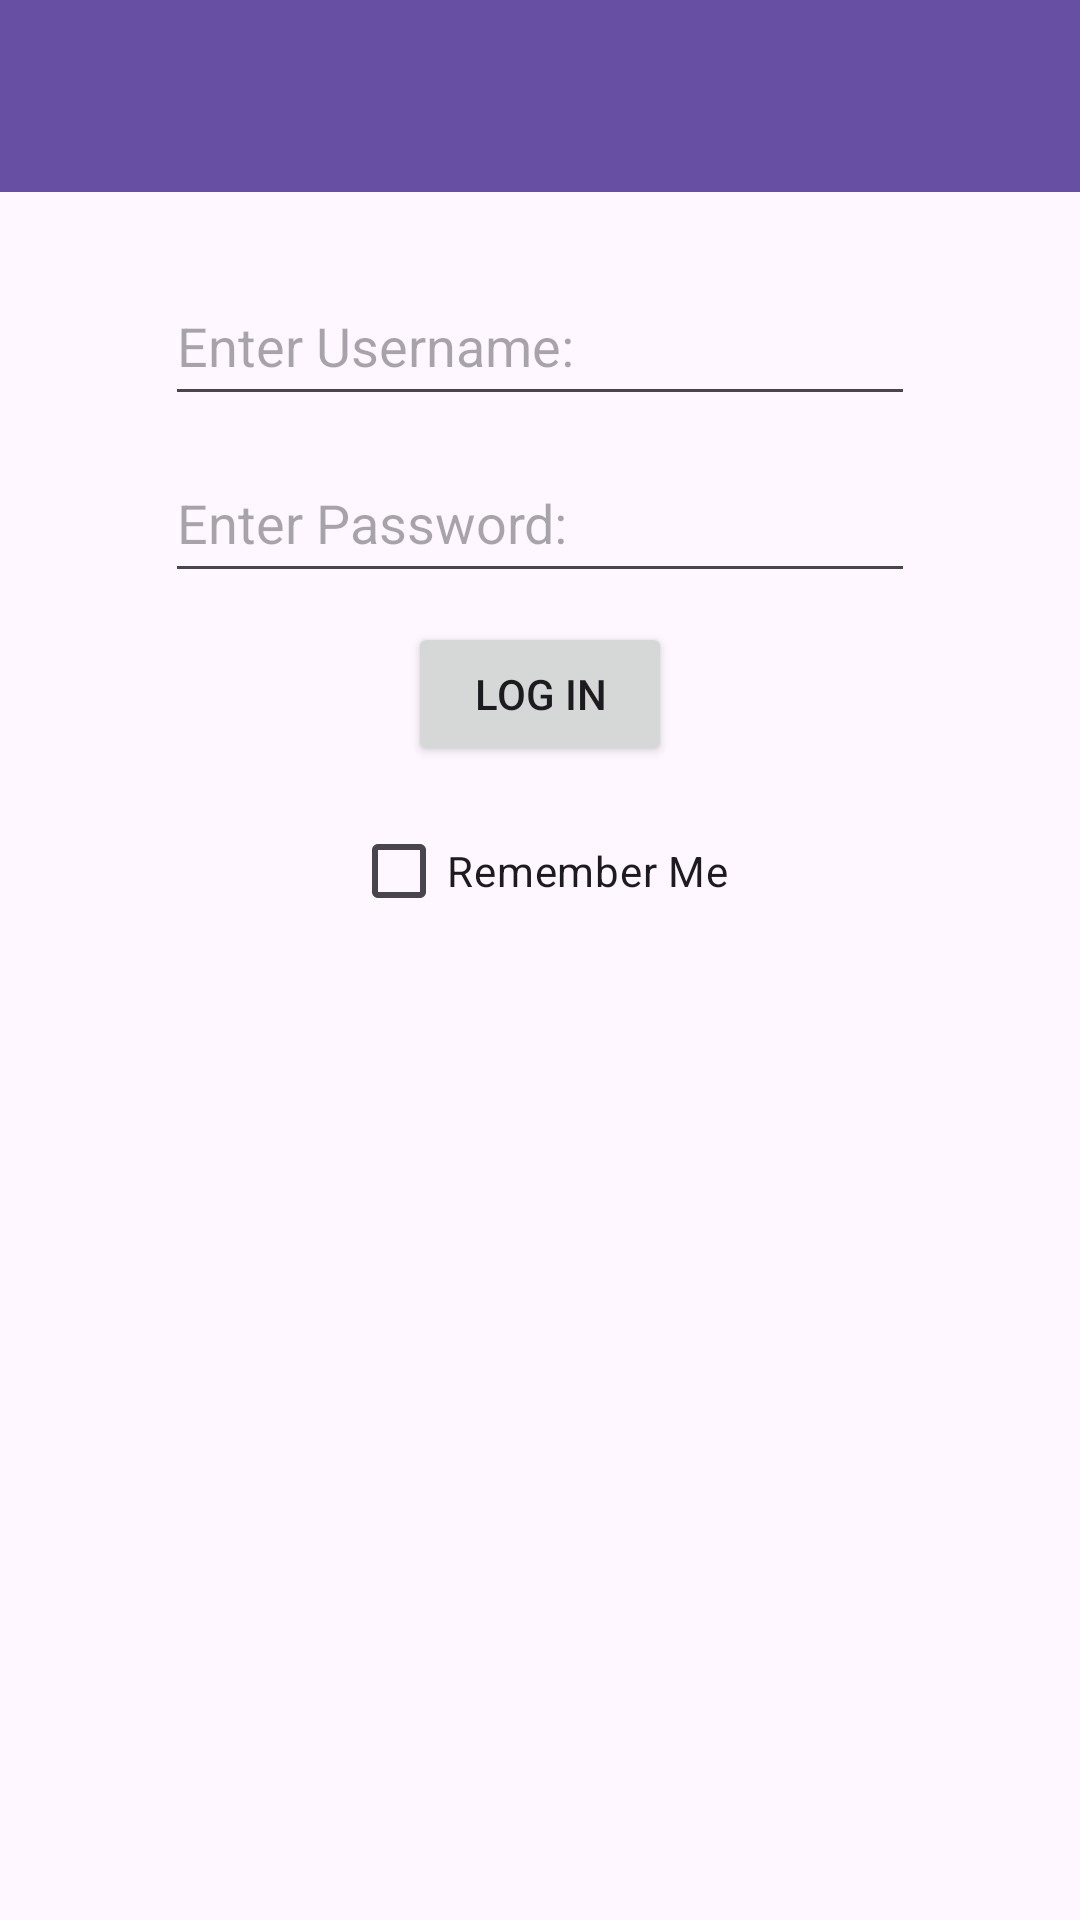

Reconstruct the res/layout file that produces this screen, plus the resources it refers to.
<!-- AndroidManifest.xml: application theme Theme.CatOrBread -->
<!-- res/layout/activity_log_in.xml -->
<?xml version="1.0" encoding="utf-8"?>
<androidx.constraintlayout.widget.ConstraintLayout xmlns:android="http://schemas.android.com/apk/res/android"
    xmlns:app="http://schemas.android.com/apk/res-auto"
    xmlns:tools="http://schemas.android.com/tools"
    android:layout_width="match_parent"
    android:layout_height="match_parent"
    tools:context=".LogInActivity">

    <androidx.appcompat.widget.Toolbar
        android:id="@+id/Toolbar"
        android:layout_width="match_parent"
        android:layout_height="?attr/actionBarSize"
        android:background="?attr/colorPrimary"
        android:elevation="4dp"
        android:theme="@style/ThemeOverlay.AppCompat.ActionBar"
        app:layout_constraintBottom_toBottomOf="parent"
        app:layout_constraintEnd_toEndOf="parent"
        app:layout_constraintStart_toStartOf="parent"
        app:layout_constraintTop_toTopOf="parent"
        app:layout_constraintVertical_bias="0"
        app:popupTheme="@style/ThemeOverlay.AppCompat.Light" />

    <EditText
        android:id="@+id/username"
        android:layout_width="250dp"
        android:layout_height="50dp"
        android:ems="10"
        android:inputType="text"
        android:hint="Enter Username:"
        app:layout_constraintBottom_toBottomOf="parent"
        app:layout_constraintEnd_toEndOf="parent"
        app:layout_constraintStart_toStartOf="parent"
        app:layout_constraintTop_toTopOf="parent"
        app:layout_constraintVertical_bias="0.15" />

    <EditText
        android:id="@+id/password"
        android:layout_width="250dp"
        android:layout_height="50dp"
        android:ems="10"
        android:inputType="textPassword"
        android:hint="Enter Password:"
        app:layout_constraintBottom_toBottomOf="parent"
        app:layout_constraintEnd_toEndOf="parent"
        app:layout_constraintStart_toStartOf="parent"
        app:layout_constraintTop_toTopOf="parent"
        app:layout_constraintVertical_bias="0.25" />

    <Button
        android:id="@+id/cntn"
        android:layout_width="wrap_content"
        android:layout_height="wrap_content"
        android:onClick="clickCntn"
        android:text="Log In"
        app:layout_constraintBottom_toBottomOf="parent"
        app:layout_constraintEnd_toEndOf="parent"
        app:layout_constraintStart_toStartOf="parent"
        app:layout_constraintTop_toTopOf="parent"
        app:layout_constraintVertical_bias="0.35" />

    <CheckBox
        android:id="@+id/checkbox"
        android:layout_width="wrap_content"
        android:layout_height="wrap_content"
        android:text="Remember Me"
        app:layout_constraintBottom_toBottomOf="parent"
        app:layout_constraintEnd_toEndOf="parent"
        app:layout_constraintStart_toStartOf="parent"
        app:layout_constraintTop_toTopOf="parent"
        app:layout_constraintVertical_bias="0.45"/>

</androidx.constraintlayout.widget.ConstraintLayout>
<!-- resources referenced by this layout -->
<resources>
  <style name="Theme.CatOrBread" parent="Base.Theme.CatOrBread" />
  <style name="Base.Theme.CatOrBread" parent="Theme.Material3.DayNight.NoActionBar">
          
          
      </style>
</resources>
